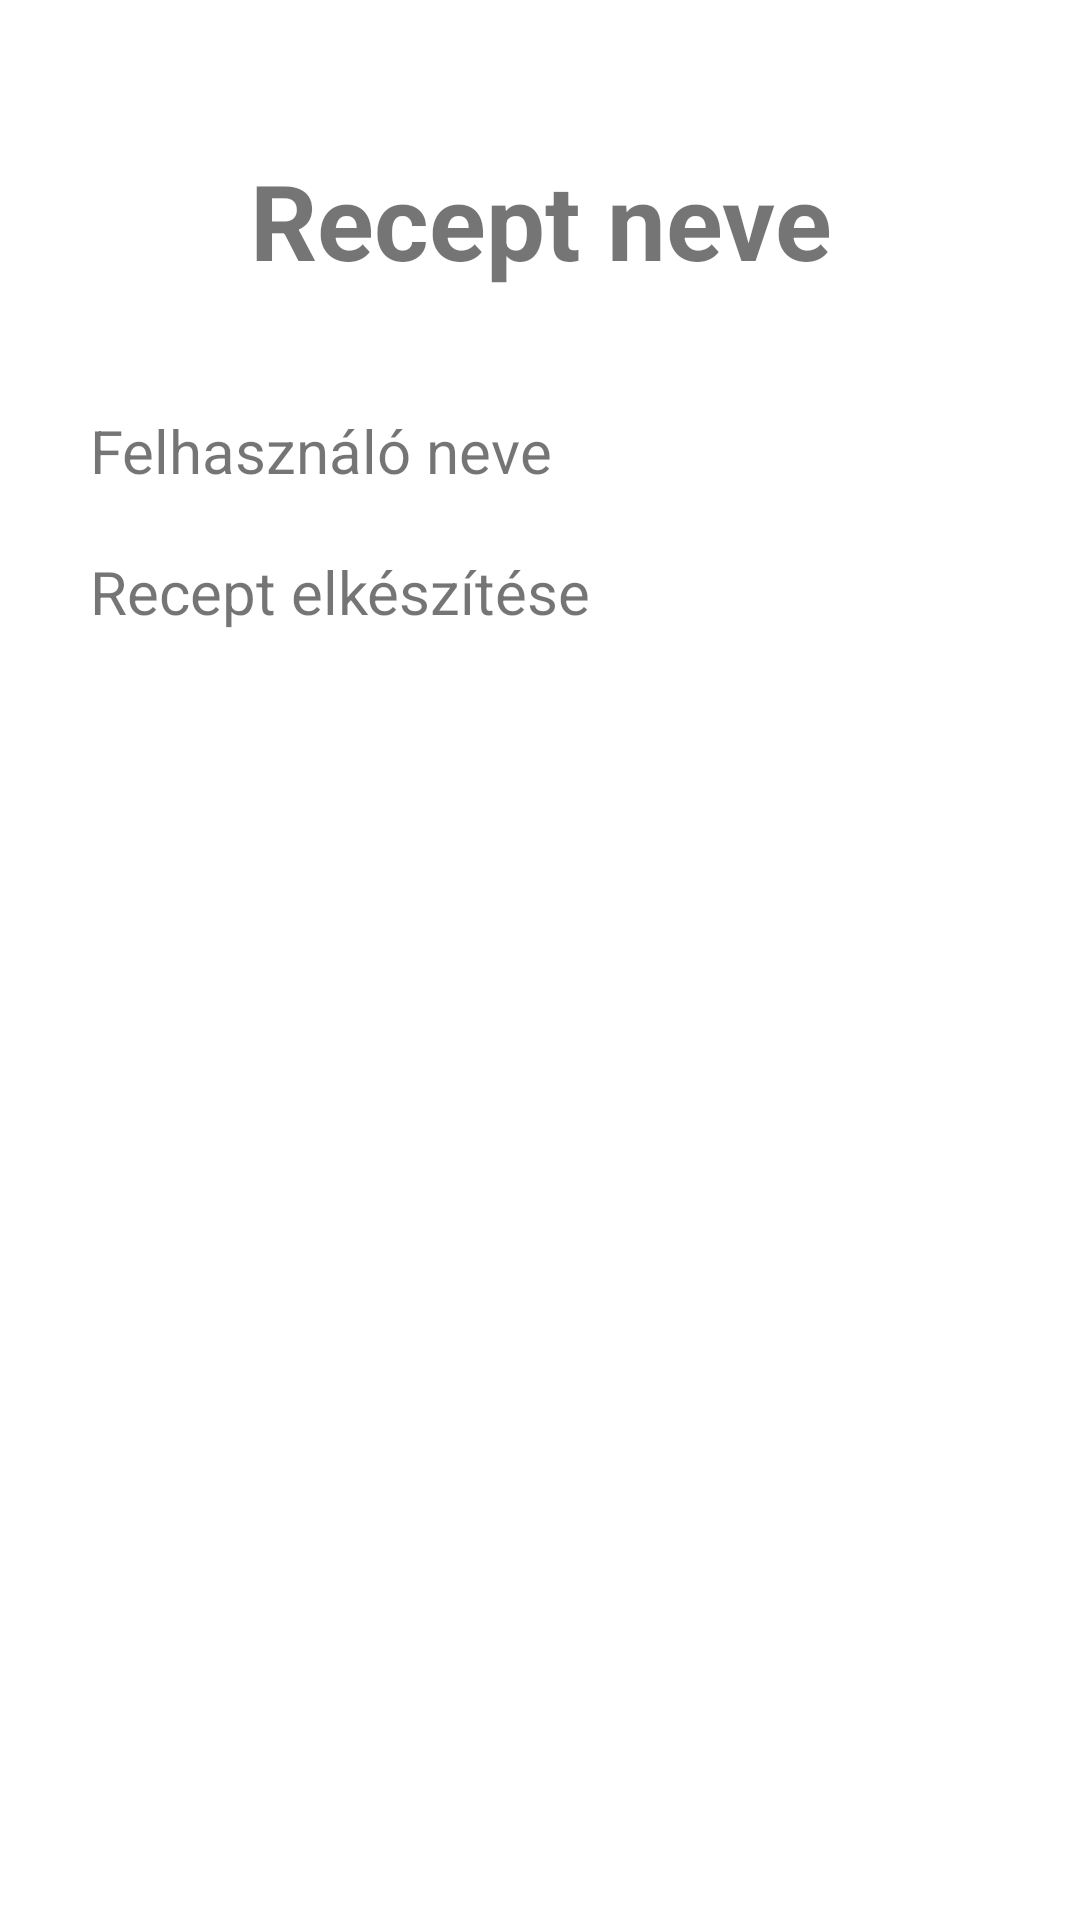

This screen was rendered from an Android layout file. Write that file and the resources it references.
<!-- AndroidManifest.xml: application theme Theme.Recept -->
<!-- res/layout/activity_recipe_deteal.xml -->
<?xml version="1.0" encoding="utf-8"?>
<ScrollView
    xmlns:android="http://schemas.android.com/apk/res/android"
    xmlns:app="http://schemas.android.com/apk/res-auto"
    xmlns:tools="http://schemas.android.com/tools"
    android:layout_width="match_parent"
    android:layout_height="match_parent"
    tools:context=".RecipeDetealActivity">

    <RelativeLayout
        android:layout_width="match_parent"
        android:layout_height="wrap_content">


    <TextView
        android:id="@+id/recipe_name"
        android:layout_width="match_parent"
        android:layout_height="wrap_content"
        android:layout_marginStart="50dp"
        android:layout_marginTop="50dp"
        android:layout_marginEnd="50dp"
        android:layout_marginBottom="20dp"
        android:gravity="center"
        android:text="Recept neve"
        android:textSize="35sp"
        android:textStyle="bold" />

    <TextView
        android:id="@+id/user_name"
        android:layout_width="wrap_content"
        android:layout_height="wrap_content"
        android:layout_marginStart="30dp"
        android:layout_marginTop="20dp"
        android:layout_alignParentStart="true"
        android:layout_below="@id/recipe_name"
        android:text="Felhasználó neve"
        android:textSize="20sp" />

    <TextView
        android:id="@+id/instructions"
        android:layout_width="match_parent"
        android:layout_height="wrap_content"
        android:layout_below="@id/user_name"
        android:layout_marginStart="30dp"
        android:layout_marginTop="20dp"
        android:layout_marginEnd="50dp"
        android:text="Recept elkészítése"
        android:textSize="20sp" />

    </RelativeLayout>
</ScrollView>
<!-- resources referenced by this layout -->
<resources>
  <style name="Theme.Recept" parent="Theme.MaterialComponents.DayNight.DarkActionBar">
          
          <item name="colorPrimary">@color/purple_500</item>
          <item name="colorPrimaryVariant">@color/purple_700</item>
          <item name="colorOnPrimary">@color/white</item>
          
          <item name="colorSecondary">@color/teal_200</item>
          <item name="colorSecondaryVariant">@color/teal_700</item>
          <item name="colorOnSecondary">@color/black</item>
          
          <item name="android:statusBarColor">?attr/colorPrimaryVariant</item>
          
      </style>
  <!-- not gathered from this repository: default colours our renderer supplied (Android Studio template values) -->
  <color name="purple_500">#FF6200EE</color>
  <color name="purple_700">#FF3700B3</color>
  <color name="teal_200">#FF03DAC5</color>
  <color name="teal_700">#FF018786</color>
  <color name="black">#FF000000</color>
  <color name="white">#FFFFFFFF</color>
</resources>
